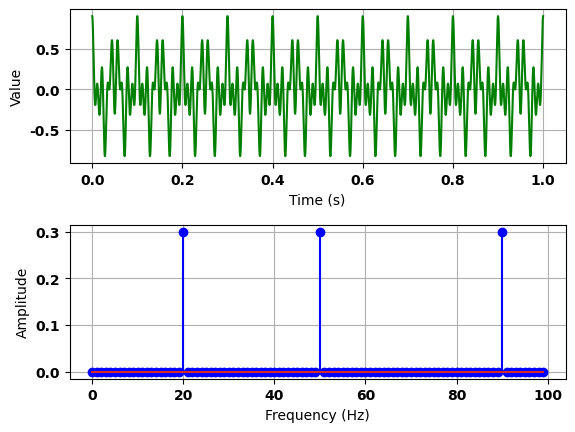

The script that saved this image:
############################################################################
# Signal Processing Module
#
# FEATURES
# - Load/save signal in wav format
# - Manipulate signals in both time and frequency domains
# - Visualize signal in both time and frequency domains
#
# ORIGINAL AUTHOR
#
# [redacted]
# [redacted]
# Department of Computer Engineering
# Kasetsart University
# [email redacted]
############################################################################

import numpy as np
from matplotlib import pyplot as plt
from scipy.fftpack import fft, ifft
from scipy.io import wavfile

plt.rc('font', family='Sawasdee', weight='bold') # if not available, will fallback to other font
plt.rc('axes', unicode_minus=False)

class Signal(object):
    def __init__(self, duration=1.0, sampling_rate=22050, func=None):
        '''
        Initialize a signal object with the specified duration (in seconds)
        and sampling rate (in Hz).  If func is provided, signal
        data will be initialized to values of this function for the entire
        duration.
        '''
        self.duration = duration
        self.sampling_rate = sampling_rate
        self.freqs = np.arange(int(duration*sampling_rate), dtype=complex)
        self.freqs[:] = 0j
        if func is not None:
            self.sample_time_function(func)

    def set_freq(self, freq, amplitude, phase=0):
        '''
        Set a particular frequency component with the specified amplitude and
        phase-shift (in degree) to the signal
        '''
        n = len(self.freqs)

        # compute the index at which the specified frequency is located in the
        # array
        index = int(np.round(float(freq)*n/self.sampling_rate))

        # distribute the signal amplitude over the real and imaginary axes
        re = float(n)*amplitude*np.cos(phase*np.pi/180.0)
        im = float(n)*amplitude*np.sin(phase*np.pi/180.0)

        # distribute AC component evenly over positive and negative
        # frequencies
        if freq != 0: 
            re = re/2.0
            im = im/2.0

            # to ensure real-valued time-domain signal, the two parts need to
            # be complex conjugate of each other
            self.freqs[ index] = re + 1j*im
            self.freqs[-index] = re - 1j*im

        else:
            # DC component has only one part
            self.freqs[index] = re + 1j*im

    def get_time_domain(self):
        '''
        Return a tuple (X,Y) where X is an array storing the time axis,
        and Y is an array storing time-domain representation of the signal
        '''
        x_axis = np.linspace(0, self.duration, len(self.freqs))
        y_axis = ifft(self.freqs).real
        return x_axis, y_axis

    def get_freq_domain(self):
        '''
        Return a tuple (X,A,P) where X is an array storing the frequency axis
        up to the Nyquist frequency (excluding negative frequency), and A and
        P are arrays storing the amplitude and phase shift (in degree) of each
        frequency
        '''
        n = len(self.freqs)
        num_freqs = int(np.ceil((n+1)/2.0))
        x_axis = np.linspace(0, self.sampling_rate/2.0, num_freqs)

        # extract only positive frequencies and scale them so that the
        # magnitude does not depend on the length of the array
        a_axis = abs(self.freqs[:num_freqs])/float(n)
        p_axis = np.arctan2(
                    self.freqs[:num_freqs].imag,
                    self.freqs[:num_freqs].real) * 180.0/np.pi

        # double amplitudes of the AC components (since we have thrown away
        # the negative frequencies)
        a_axis[1:] = a_axis[1:]*2

        return x_axis, a_axis, p_axis

    def clear(self, cond=lambda f:True):
        '''
        Set amplitudes of all frequencies satisfying the condition, cond, to
        zero, where cond is a boolean function that takes a frequency in Hz.
        '''
        n = len(self.freqs)
        for i in range(n):
            # convert index to corresponding frequency value
            f = float(i)*self.sampling_rate/n
            if cond(f):
                self.freqs[i] = 0j

    def copy(self):
        '''
        Clone the signal object into another identical signal object.
        '''
        s = Signal()
        s.duration = self.duration
        s.sampling_rate = self.sampling_rate
        s.freqs = np.array(self.freqs)
        return s
    
    def mix(self, signal):
        '''
        Mix the signal with another given signal.  Sampling rate and duration
        of both signals must match.
        '''
        if self.sampling_rate != signal.sampling_rate \
           or len(self.freqs) != len(signal.freqs):
            raise Exception(
                'Signal to mix must have identical sampling rate and duration')

        self.freqs += signal.freqs

    def square_wave(self, freq, flimit=8000):
        '''
        Generate a band-limited square wave on to the signal object
        '''
        self.clear()
        f = freq
        while f <= flimit:
            self.set_freq(f, 1.0/f, -90)
            f += 2*freq

    def sample_time_function(self, func):
        '''
        Sample values from a time-domain, real-valued function, func(t), where
        t will be specified in second.  Samples are collected at the
        sampling rate associated with the Signal object.
        '''
        n = len(self.freqs)
        signal = np.arange(n, dtype=float)
        for i in range(n):
            signal[i] = func(float(i)/self.sampling_rate)
        self.freqs = fft(signal)
    
    def shift_freq(self, offset):
        '''
        Shift signal in the frequency domain by the amount specified by offset
        (in Hz).  If offset is positive, the signal is shifted to the right
        along the frequency axis.  If offset is negative, the signal is
        shifted to the left along the frequency axis.
        '''
        n = len(self.freqs)
        nyquist = int(n//2)

        # compute the array-based index from the specified offset in Hz
        offset = int(np.round(float(offset)*n/self.sampling_rate))
        if abs(offset) > nyquist:
            raise Exception(
            'Shifting offset cannot be greater than the Nyquist frequency')

        if offset > 0:
            self.freqs[offset:nyquist] = np.copy(self.freqs[:nyquist-offset])
            self.freqs[:offset] = 0

            self.freqs[-nyquist+1:-offset] = np.copy(self.freqs[-(nyquist-offset)+1:])
            self.freqs[-offset+1:] = 0
        else:
            offset = -offset
            self.freqs[:nyquist-offset] = np.copy(self.freqs[offset:nyquist])
            self.freqs[nyquist-offset:nyquist] = 0

            self.freqs[-(nyquist-offset)+1:] = np.copy(self.freqs[-nyquist+1:-offset])
            self.freqs[-nyquist+1:-nyquist+offset] = 0
    
    def __add__(self, s):
        newSignal = self.copy()
        newSignal.mix(s)
        return newSignal
    
    def write_wav(self, wav_file):
        '''
        Write signal data into the specified wave file using int16 data type
        '''
        wavfile.write(
                wav_file, 
                self.sampling_rate, 
                (ifft(self.freqs).real*32768).astype(np.dtype('int16')))

    def read_wav(self, wav_file, channel='left'):
        '''
        Read data from the specified wave file into the signal object.  For a
        stereo stream, only one channel ('left' or 'right') can be extracted.
        '''
        rate,data = wavfile.read(wav_file)
        n = data.shape[0]
        self.sampling_rate = rate
        self.duration = float(n)/rate

        if data.dtype == np.dtype('int16'):
            normalizer = 32768.0
        elif data.dtype == np.dtype('int8'):
            normalizer = 256.0
        else:
            raise(Exception('Unsupport data type'))

        if len(data.shape) == 2: # stereo stream
            if channel == 'left':
                data = data[:,0]
            elif channel == 'right':
                data = data[:,1]
            else:
                raise(Exception('Invalid channel choice "%s"' % channel))

        self.freqs = fft(data/normalizer)

    def plot(self, dB=False, phase=False, stem=False, frange=(0,10000)):
        '''
        Generate three subplots showing frequency-domain (both amplitude and
        phase) and time-domain representations of the given signal.

        If stem is True, stem plots will be used for both amplitude and phase

        If dB is True, the amplitude in the frequency domain plot will be shown
        with the log scale.

        If phase is True, the phase-shift plot will also be created.
        '''
        plt.subplots_adjust(hspace=.4)

        if phase:
            num_plots = 3
        else:
            num_plots = 2

        # plot time-domain signal
        plt.subplot(num_plots, 1, 1)
        plt.cla()
        x,y = self.get_time_domain()
        plt.grid(True)
        plt.xlabel(u'Time (s)')
        plt.ylabel('Value')
        plt.plot(x,y,'g')

        # plot frequency vs. amplitude
        x,a,p = self.get_freq_domain()
        start_index = int(float(frange[0])/self.sampling_rate*len(self.freqs))
        stop_index  = int(float(frange[1])/self.sampling_rate*len(self.freqs))
        x = x[start_index:stop_index]
        a = a[start_index:stop_index]
        p = p[start_index:stop_index]
        plt.subplot(num_plots, 1, 2)
        plt.cla()
        plt.grid(True)
        plt.xlabel(u'Frequency (Hz)')

        if dB:
            a = 10.*np.log10(a + 1e-10) + 100
            plt.ylabel(u'Amplitude (dB)')
        else:
            plt.ylabel(u'Amplitude')

        if stem:
            plt.stem(x,a,'b')
        else:
            plt.plot(x,a,'b')

        # plot frequency vs. phase-shift
        if phase:
            plt.subplot(num_plots, 1, 3)
            plt.cla()
            plt.grid(True)
            plt.xlabel(u'Frequency (Hz)')
            plt.ylabel(u'Phase (degree)')
            plt.ylim(-180,180)
            if stem:
                plt.stem(x[start_index:stop_index],p[start_index:stop_index],'r')
            else:
                plt.plot(x[start_index:stop_index],p[start_index:stop_index],'r')

        plt.show()

def test1():
    '''
    generate a 5Hz square wave with 50Hz cutoff frequency
    then display the time-domain signal
    '''
    s = Signal()
    s.square_wave(5,flimit=50)
    x,y = s.get_time_domain()
    plt.plot(x,y)
    plt.grid(True)
    plt.show()

def test2():
    '''
    generate a 2Hz square wave with 50Hz cutoff frequency
    then display both time-domain and frequency-domain signal
    '''
    s = Signal()
    s.square_wave(2,flimit=50)
    s.plot(stem=True,phase=True,frange=(0,50))

def test3():
    '''
    generate composite signal containing 3 Hz and 2 Hz sine waves
    '''

    def test_func(t):
        return 0.2*np.sin(2*np.pi*t*3) + 0.3*np.sin(2*np.pi*t*2)

    s = Signal(func=test_func)
    s.plot(frange=(0,10), stem=True)

def test4():
    '''
    generate a DTMF (Dual-Tone Multi-Frequency) signal representing keypad '2'
    then write the wave output to a file
    '''
    s = Signal()
    s.set_freq(770, .3, 0)
    s.set_freq(1336, .3, 0)
    s.plot(frange=(0,1500), stem=False)
    s.write_wav('2.wav')

def test5():
    '''
    Read a wave file containing keypad '6' DTMF wave form and display its
    signal and frequency spectrum
    '''
    s = Signal()
    s.read_wav('2.wav')
    s.plot(frange=(0,2000), stem=False)

def test6():
    '''
    Test frequency shifting and mixing of signals
    '''
    s1 = Signal()
    s1.set_freq(50,.3)
    s2 = s1.copy()
    s2.shift_freq(-30)
    s1.mix(s2)
    s2.shift_freq(70)
    s1.mix(s2)
    s1.plot(stem=True, phase=False, frange=(0,100))


###########################################
if __name__ == '__main__':
    test6()
